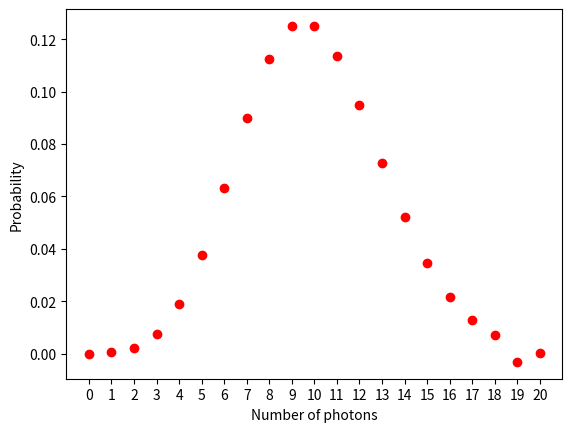

Generate this figure with matplotlib:
import numpy as np
import matplotlib.pyplot as plt
import math

ave_n = 10
max_n = 20

n_values = np.arange(0,max_n+1)

Pn = (ave_n**n_values / np.array([math.factorial(n) for n in n_values])) * np.exp(-ave_n)

plt.plot(n_values, Pn, 'or')
plt.ylabel('Probability')
plt.xlabel('Number of photons')
plt.xticks(n_values)
plt.show()